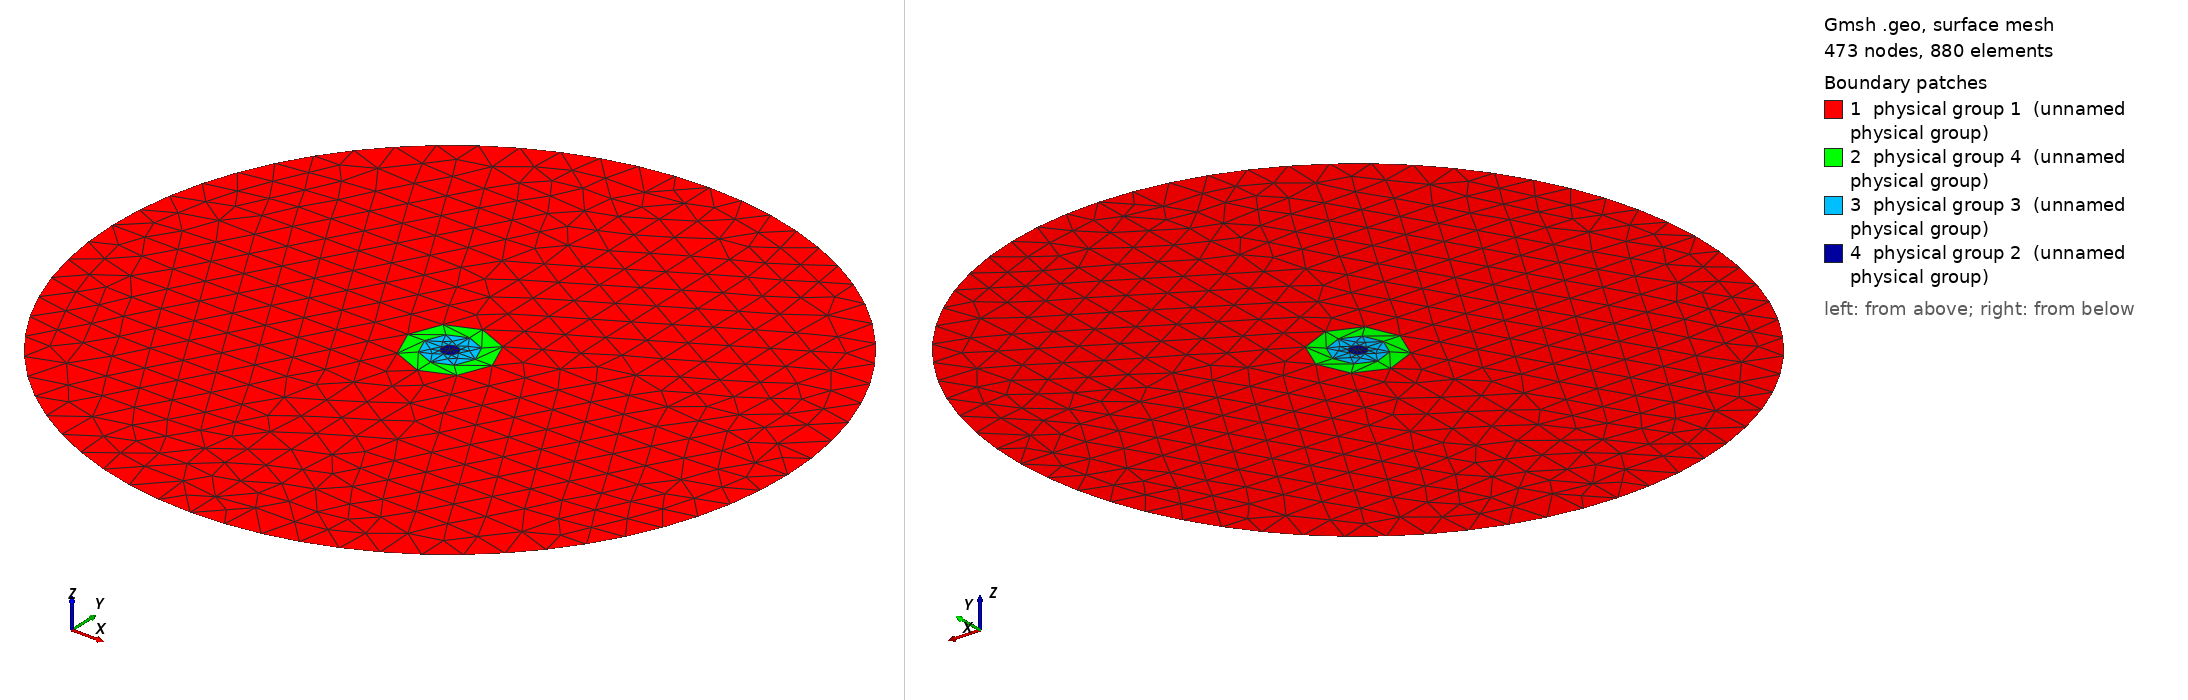

Gmsh geometry script, surface-meshed: 473 nodes, 880 surface elements. Boundary patches (legend numbers): 1 physical group 1 (unnamed physical group), 2 physical group 4 (unnamed physical group), 3 physical group 3 (unnamed physical group), 4 physical group 2 (unnamed physical group). Left view from above one corner, right view from below the opposite corner. Legend entries are the model's physical surfaces. The drawing asked Gmsh for element sizes between 1% and 20% of the model's largest extent; the script's own settings can give other sizes.

=== circ_onion3_msh_template.geo (drawn) ===
// Template mesh geometry file for multiple concentric circular inclusions.

// Force Gmsh to use legacy msh file format v2
Mesh.MshFileVersion = 2.2;

d = 1; // grating period
d_in_nm = 2000;
dy_in_nm = 2000;
dy = dy_in_nm/d_in_nm;
a1 = 100;
a2 = 100;
a3 = 100;
a4 = 100;
a5 = 100;
a6 = 100;
a7 = 100;
a8 = 100;
a9 = 100;
a10 = 100;
a11 = 100;
a12 = 100;
a13 = 100;
a14 = 100;
a15 = 100;
a1r = a1/2; // Radius of central rod
scale = d/d_in_nm;

rad1 = a1r * scale;
rad2 = (a1r+a2)*scale;
rad3 = (a1r+a2+a3)*scale;
rad4 = (a1r+a2+a3+a4)*scale;
rad5 = (a1r+a2+a3+a4+a5)*scale;
rad6 = (a1r+a2+a3+a4+a5+a6)*scale;
rad7 = (a1r+a2+a3+a4+a5+a6+a7)*scale;
rad8 = (a1r+a2+a3+a4+a5+a6+a7+a8)*scale;
rad9 = (a1r+a2+a3+a4+a5+a6+a7+a8+a9)*scale;
rad10 = (a1r+a2+a3+a4+a5+a6+a7+a8+a9+a10)*scale;
rad11 = (a1r+a2+a3+a4+a5+a6+a7+a8+a9+a10+a11)*scale;
rad12 = (a1r+a2+a3+a4+a5+a6+a7+a8+a9+a10+a11+a12)*scale;
rad13 = (a1r+a2+a3+a4+a5+a6+a7+a8+a9+a10+a11+a12+a13)*scale;
rad14 = (a1r+a2+a3+a4+a5+a6+a7+a8+a9+a10+a11+a12+a13+a14)*scale;
rad15 = (a1r+a2+a3+a4+a5+a6+a7+a8+a9+a10+a11+a12+a13+a14+a15)*scale;

lc = 0.1;
lc_refine_1 = lc/1; // on cylinder surfaces
lc_refine_2 = lc/1; // cylinder1 centres

//hy = dy; // Thickness: square profile => hy=d
//hx = d;
radb = d_in_nm * scale;  // Outer boundary radius

// Origin coords
x0 = 0.0;
y0 = 0.0;

// Origin
Point(1) = {x0,      y0,      0, lc_refine_2};   // Center

//Boundary vertices
Point(6) = {x0,      y0+radb, 0, lc};   // N
Point(7) = {x0-radb, y0,      0, lc};   // W
Point(8) = {x0,      y0-radb, 0, lc};   // S
Point(9) = {x0+radb, y0,      0, lc};   // E


// Circle 1 vertices
Point(16) = {x0,      y0+rad1, 0, lc_refine_2};   // N
Point(17) = {x0-rad1, y0,      0, lc_refine_2};   // W
Point(18) = {x0,      y0-rad1, 0, lc_refine_2};   // S
Point(19) = {x0+rad1, y0,      0, lc_refine_2};   // E

// Circle 2 vertices
Point(26) = {x0,      y0+rad2, 0, lc_refine_2};   // N
Point(27) = {x0-rad2, y0,      0, lc_refine_2};   // W
Point(28) = {x0,      y0-rad2, 0, lc_refine_2};   // S
Point(29) = {x0+rad2, y0,      0, lc_refine_2};   // E

// Circle 3 vertices
Point(36) = {x0,      y0+rad3, 0, lc_refine_2};   // N
Point(37) = {x0-rad3, y0,      0, lc_refine_2};   // W
Point(38) = {x0,      y0-rad3, 0, lc_refine_2};   // S
Point(39) = {x0+rad3, y0,      0, lc_refine_2};   // E

//
//Radial lines

// Ring 1 radii
Line(10) = {17,1};   // west
Line(11) = {1,19};   // east
Line(14) = {16,1};   // north
Line(15) = {1,18};   // south


// Ring 2 radii
Line(30) = {17,27}; //west
Line(76) = {19,29}; //east
Line(36) = {16,26}; //north
Line(56) = {18,28}; //south

// Ring 3 radii
Line(29) = {37,27};
Line(89) = {39,29};
Line(49) = {36,26};
Line(69) = {38,28};


// Final radii out to Boundary
Line(90) = {6,36};
Line(91) = {7,37};
Line(92) = {8,38};
Line(93) = {9,39};

//
//Ellipse arcs
//

// Outer boundary
Ellipsis(101) = {6,1,7,7};
Ellipsis(102) = {8,1,7,7};
Ellipsis(103) = {8,1,9,9};
Ellipsis(104) = {9,1,6,6};

// Circle 1
Ellipsis(201) = {19,1,16,16};
Ellipsis(202) = {16,1,17,17};
Ellipsis(203) = {17,1,18,18};
Ellipsis(204) = {18,1,19,19};

// Circle 2
Ellipsis(205) = {29,1,26,26};
Ellipsis(206) = {26,1,27,27};
Ellipsis(207) = {27,1,28,28};
Ellipsis(208) = {28,1,29,29};

// Circle 3
Ellipsis(301) = {39,1,36,36};
Ellipsis(302) = {36,1,37,37};
Ellipsis(303) = {37,1,38,38};
Ellipsis(304) = {38,1,39,39};


//
//Surfaces
//

// Background outer region
Line Loop(901) = {101, 91, -302, -90};
Plane Surface(902) = {901};

Line Loop(903) = {-102, 92, -303, -91};
Plane Surface(904) = {903};
Line Loop(905) = {103, 93, -304, -92};
Plane Surface(906) = {905};
Line Loop(907) = {104, 90, -301, -93};
Plane Surface(908) = {907};

Physical Surface(1) = {902,904,906,908};      // Outer space, mat_bkg


// Inner rings

//Ring 1
Line Loop(947) = {202, 10, -14};
Plane Surface(948) = {947};
Line Loop(953) = {15, -203, 10};
Plane Surface(954) = {953};

Line Loop(949) = {14, 11, 201};
Plane Surface(950) = {949};
Line Loop(951) = {11, -204, -15};
Plane Surface(952) = {951};

Physical Surface(2) = {948, 950, 952, 954};   // Center, mat_a, r<rad1


//Ring 2
Line Loop(945) = {206, -30, -202, 36};
Plane Surface(946) = {945};
Line Loop(990) = {56, -207, -30, 203};
Plane Surface(1008) = {990};

Line Loop(955) = {201, 36, -205, -76};
Plane Surface(956) = {955};
Line Loop(988) = {204, 76, -208, -56};
Plane Surface(989) = {988};

Physical Surface(3) = {946, 956, 989, 1008};  // Ring 1, mat_b, rad1<r<rad2

//Ring 3
Line Loop(943) = {302, 29, -206, -49};
Plane Surface(944) = {943};
Line Loop(1009) = {69, -207, -29, 303};
Plane Surface(1010) = {1009};

Line Loop(957) = {89, 205, -49, -301};
Plane Surface(958) = {957};
Line Loop(1006) = {89, -208, -69, 304};
Plane Surface(1007) = {1006};

Physical Surface(4) = {944, 958, 1007, 1010}; // Ring 2, mat_c
